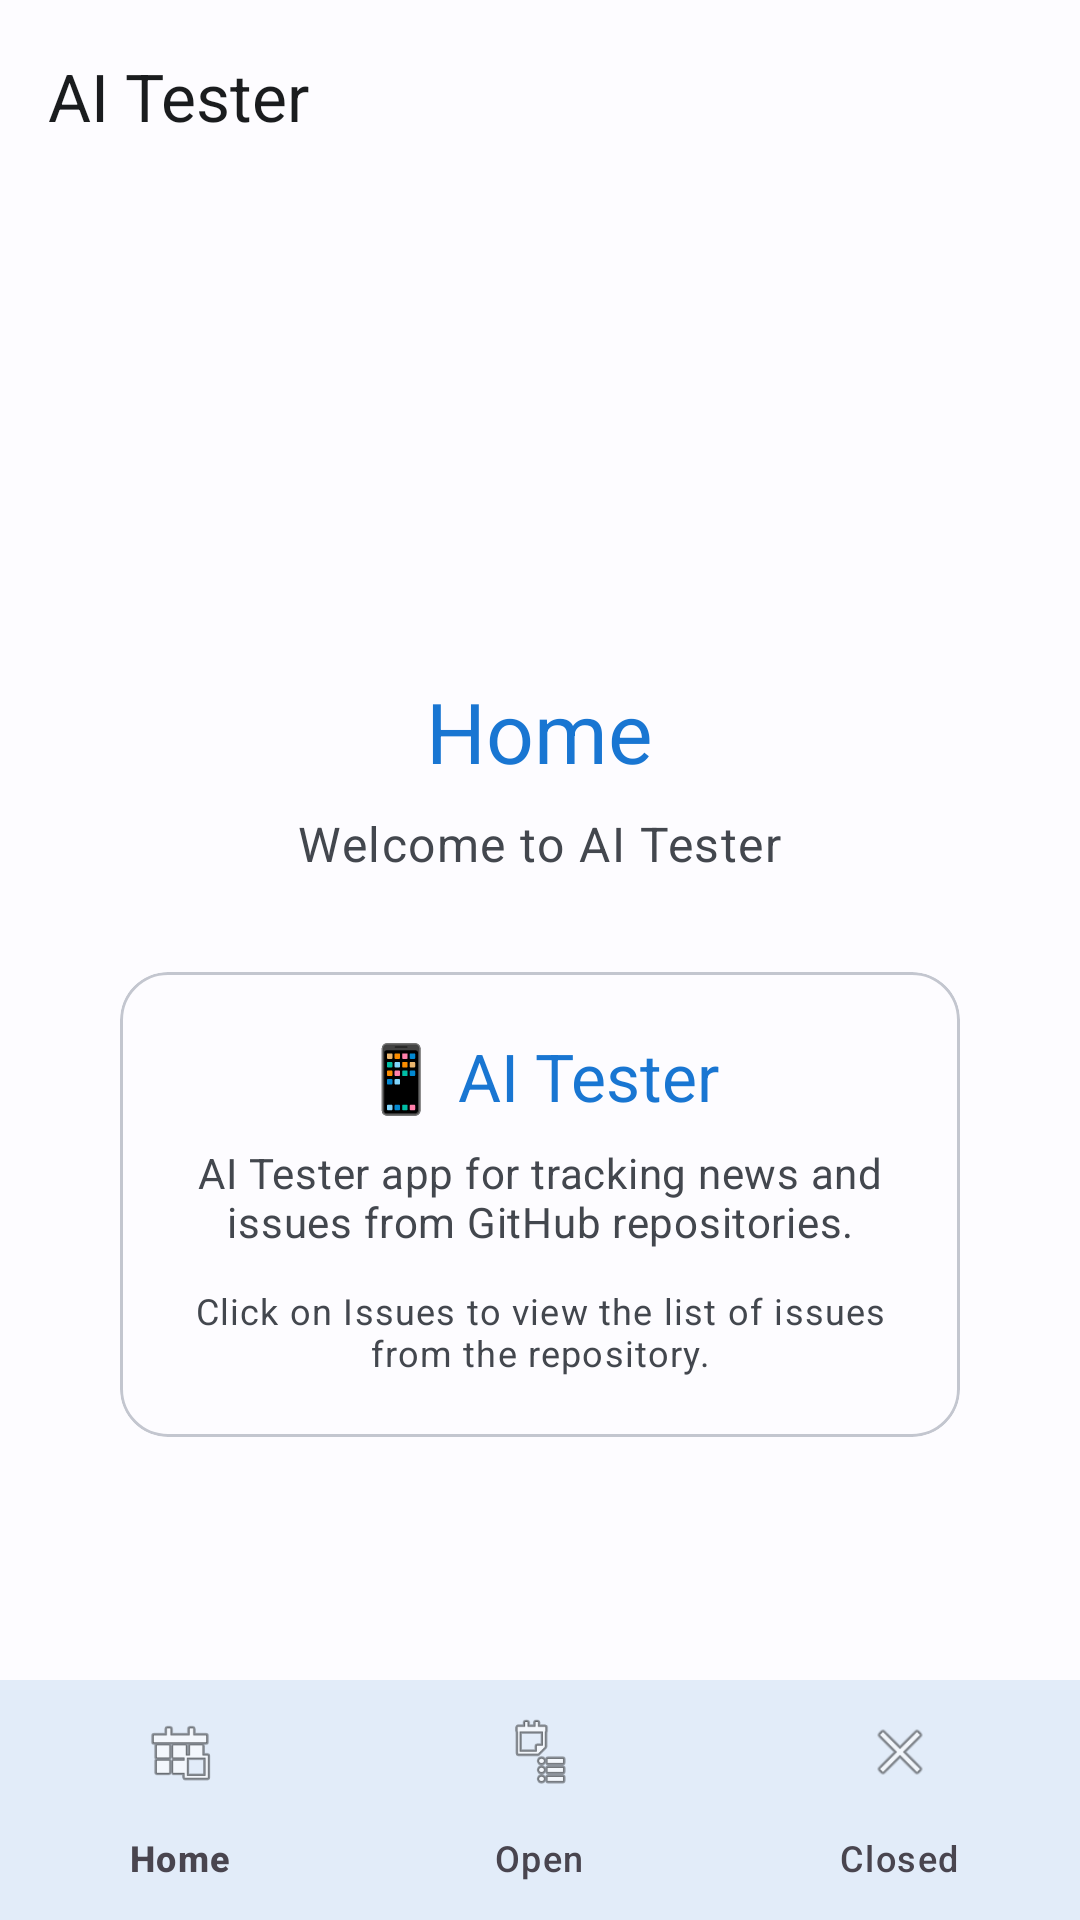

Layout XML and referenced resources for this Android screen:
<!-- AndroidManifest.xml: activity theme Theme.AITESTER -->
<!-- res/layout/activity_main.xml -->
<?xml version="1.0" encoding="utf-8"?>
<androidx.coordinatorlayout.widget.CoordinatorLayout
    xmlns:android="http://schemas.android.com/apk/res/android"
    xmlns:app="http://schemas.android.com/apk/res-auto"
    android:layout_width="match_parent"
    android:layout_height="match_parent"
    android:background="?attr/colorSurface">

    <com.google.android.material.appbar.AppBarLayout
        android:layout_width="match_parent"
        android:layout_height="wrap_content"
        android:background="?attr/colorSurface"
        app:elevation="0dp">

        <com.google.android.material.appbar.MaterialToolbar
            android:id="@+id/toolbar"
            android:layout_width="match_parent"
            android:layout_height="?attr/actionBarSize"
            app:title="@string/app_name"
            app:titleTextColor="?attr/colorOnSurface"/>

    </com.google.android.material.appbar.AppBarLayout>

    <FrameLayout
        android:id="@+id/content_container"
        android:layout_width="match_parent"
        android:layout_height="match_parent"
        app:layout_behavior="@string/appbar_scrolling_view_behavior">

        
        <LinearLayout
            android:id="@+id/home_content"
            android:layout_width="match_parent"
            android:layout_height="match_parent"
            android:orientation="vertical"
            android:gravity="center"
            android:padding="24dp"
            android:visibility="visible"
            android:background="?attr/colorSurface">

            <TextView
                android:layout_width="wrap_content"
                android:layout_height="wrap_content"
                android:text="@string/home_title"
                android:textAppearance="?attr/textAppearanceHeadlineMedium"
                android:textColor="?attr/colorPrimary"/>

            <TextView
                android:layout_width="wrap_content"
                android:layout_height="wrap_content"
                android:layout_marginTop="8dp"
                android:text="@string/welcome"
                android:textAppearance="?attr/textAppearanceBodyLarge"
                android:textColor="?attr/colorOnSurfaceVariant"
                android:gravity="center"/>

            <com.google.android.material.card.MaterialCardView
                android:layout_width="match_parent"
                android:layout_height="wrap_content"
                android:layout_marginTop="32dp"
                android:layout_marginHorizontal="16dp"
                app:cardCornerRadius="16dp"
                app:cardElevation="0dp"
                app:strokeWidth="1dp"
                app:strokeColor="?attr/colorOutlineVariant">

                <LinearLayout
                    android:layout_width="match_parent"
                    android:layout_height="wrap_content"
                    android:orientation="vertical"
                    android:padding="20dp"
                    android:gravity="center">

                    <TextView
                        android:layout_width="wrap_content"
                        android:layout_height="wrap_content"
                        android:text="📱 AI Tester"
                        android:textAppearance="?attr/textAppearanceTitleLarge"
                        android:textColor="?attr/colorPrimary"/>

                    <TextView
                        android:layout_width="wrap_content"
                        android:layout_height="wrap_content"
                        android:layout_marginTop="8dp"
                        android:text="@string/app_description"
                        android:textAppearance="?attr/textAppearanceBodyMedium"
                        android:textColor="?attr/colorOnSurfaceVariant"
                        android:gravity="center"/>

                    <TextView
                        android:layout_width="wrap_content"
                        android:layout_height="wrap_content"
                        android:layout_marginTop="12dp"
                        android:text="@string/repo_hint"
                        android:textAppearance="?attr/textAppearanceBodySmall"
                        android:textColor="?attr/colorOnSurfaceVariant"
                        android:gravity="center"/>

                </LinearLayout>

            </com.google.android.material.card.MaterialCardView>

        </LinearLayout>

        
        <LinearLayout
            android:id="@+id/news_content"
            android:layout_width="match_parent"
            android:layout_height="match_parent"
            android:orientation="vertical"
            android:visibility="gone"
            android:background="?attr/colorSurface">

            <com.google.android.material.progressindicator.LinearProgressIndicator
                android:id="@+id/loading_indicator"
                android:layout_width="match_parent"
                android:layout_height="wrap_content"
                android:indeterminate="true"
                android:visibility="gone"
                app:trackCornerRadius="0dp"/>

            
            <TextView
                android:id="@+id/issues_count_text"
                android:layout_width="wrap_content"
                android:layout_height="wrap_content"
                android:paddingHorizontal="16dp"
                android:paddingTop="12dp"
                android:textAppearance="?attr/textAppearanceLabelMedium"
                android:textColor="?attr/colorOnSurfaceVariant"/>

            <androidx.recyclerview.widget.RecyclerView
                android:id="@+id/issues_recycler"
                android:layout_width="match_parent"
                android:layout_height="0dp"
                android:layout_weight="1"
                android:clipToPadding="false"
                android:paddingVertical="8dp"
                android:paddingBottom="88dp"/>

            <LinearLayout
                android:id="@+id/error_layout"
                android:layout_width="match_parent"
                android:layout_height="wrap_content"
                android:orientation="vertical"
                android:gravity="center"
                android:padding="32dp"
                android:visibility="gone">

                <TextView
                    android:layout_width="wrap_content"
                    android:layout_height="wrap_content"
                    android:text="@string/loading_error"
                    android:textAppearance="?attr/textAppearanceTitleMedium"
                    android:textColor="?attr/colorOnSurface"/>

                <TextView
                    android:id="@+id/error_message"
                    android:layout_width="wrap_content"
                    android:layout_height="wrap_content"
                    android:layout_marginTop="8dp"
                    android:textAppearance="?attr/textAppearanceBodyMedium"
                    android:textColor="?attr/colorOnSurfaceVariant"
                    android:gravity="center"/>

                <com.google.android.material.button.MaterialButton
                    android:id="@+id/retry_button"
                    android:layout_width="wrap_content"
                    android:layout_height="wrap_content"
                    android:layout_marginTop="16dp"
                    android:text="@string/retry"
                    style="@style/Widget.Material3.Button.TextButton"/>

            </LinearLayout>

        </LinearLayout>

    </FrameLayout>

    <com.google.android.material.bottomnavigation.BottomNavigationView
        android:id="@+id/bottom_navigation"
        android:layout_width="match_parent"
        android:layout_height="wrap_content"
        android:layout_gravity="bottom"
        app:menu="@menu/bottom_nav_menu"
        app:labelVisibilityMode="labeled"
        app:itemIconTint="@color/bottom_nav_color"
        app:itemTextColor="@color/bottom_nav_color"
        android:background="?attr/colorSurface"
        app:elevation="8dp"/>

</androidx.coordinatorlayout.widget.CoordinatorLayout>
<!-- resources referenced by this layout -->
<resources>
  <string name="app_description">AI Tester app for tracking news and issues from GitHub repositories.</string>
  <string name="app_name">AI Tester</string>
  <string name="home_title">Home</string>
  <string name="loading_error">Loading error</string>
  <string name="repo_hint">Click on Issues to view the list of issues from the repository.</string>
  <string name="retry">Retry</string>
  <string name="welcome">Welcome to AI Tester</string>
  <style name="Theme.AITESTER" parent="Theme.Material3.DayNight.NoActionBar">
          
          <item name="colorPrimary">@color/md3_primary</item>
          <item name="colorOnPrimary">@color/md3_on_primary</item>
          <item name="colorPrimaryContainer">@color/md3_primary_container</item>
          <item name="colorOnPrimaryContainer">@color/md3_on_primary_container</item>
  
          
          <item name="colorSecondary">@color/md3_secondary</item>
          <item name="colorOnSecondary">@color/md3_on_secondary</item>
          <item name="colorSecondaryContainer">@color/md3_secondary_container</item>
          <item name="colorOnSecondaryContainer">@color/md3_on_secondary_container</item>
  
          
          <item name="colorTertiary">@color/md3_tertiary</item>
          <item name="colorOnTertiary">@color/md3_on_tertiary</item>
          <item name="colorTertiaryContainer">@color/md3_tertiary_container</item>
          <item name="colorOnTertiaryContainer">@color/md3_on_tertiary_container</item>
  
          
          <item name="colorError">@color/md3_error</item>
          <item name="colorOnError">@color/md3_on_error</item>
          <item name="colorErrorContainer">@color/md3_error_container</item>
          <item name="colorOnErrorContainer">@color/md3_on_error_container</item>
  
          
          <item name="android:colorBackground">@color/md3_background</item>
          <item name="colorOnBackground">@color/md3_on_background</item>
  
          
          <item name="colorSurface">@color/md3_surface</item>
          <item name="colorOnSurface">@color/md3_on_surface</item>
          <item name="colorSurfaceVariant">@color/md3_surface_variant</item>
          <item name="colorOnSurfaceVariant">@color/md3_on_surface_variant</item>
  
          
          <item name="colorOutline">@color/md3_outline</item>
          <item name="colorOutlineVariant">@color/md3_outline_variant</item>
  
          
          <item name="android:statusBarColor">@android:color/transparent</item>
          <item name="android:navigationBarColor">@android:color/transparent</item>
      </style>
  <color name="md3_primary">#1976D2</color>
  <color name="md3_on_primary">#FFFFFF</color>
  <color name="md3_primary_container">#D1E4FF</color>
  <color name="md3_on_primary_container">#001D36</color>
  <color name="md3_secondary">#535F70</color>
  <color name="md3_on_secondary">#FFFFFF</color>
  <color name="md3_secondary_container">#D7E3F7</color>
  <color name="md3_on_secondary_container">#101C2B</color>
  <color name="md3_tertiary">#6B5778</color>
  <color name="md3_on_tertiary">#FFFFFF</color>
  <color name="md3_tertiary_container">#F2DAFF</color>
  <color name="md3_on_tertiary_container">#251431</color>
  <color name="md3_error">#BA1A1A</color>
  <color name="md3_on_error">#FFFFFF</color>
  <color name="md3_error_container">#FFDAD6</color>
  <color name="md3_on_error_container">#410002</color>
  <color name="md3_background">#FDFCFF</color>
  <color name="md3_on_background">#1A1C1E</color>
  <color name="md3_surface">#FDFCFF</color>
  <color name="md3_on_surface">#1A1C1E</color>
  <color name="md3_surface_variant">#DFE2EB</color>
  <color name="md3_on_surface_variant">#43474E</color>
  <color name="md3_outline">#73777F</color>
  <color name="md3_outline_variant">#C3C6CF</color>
</resources>
